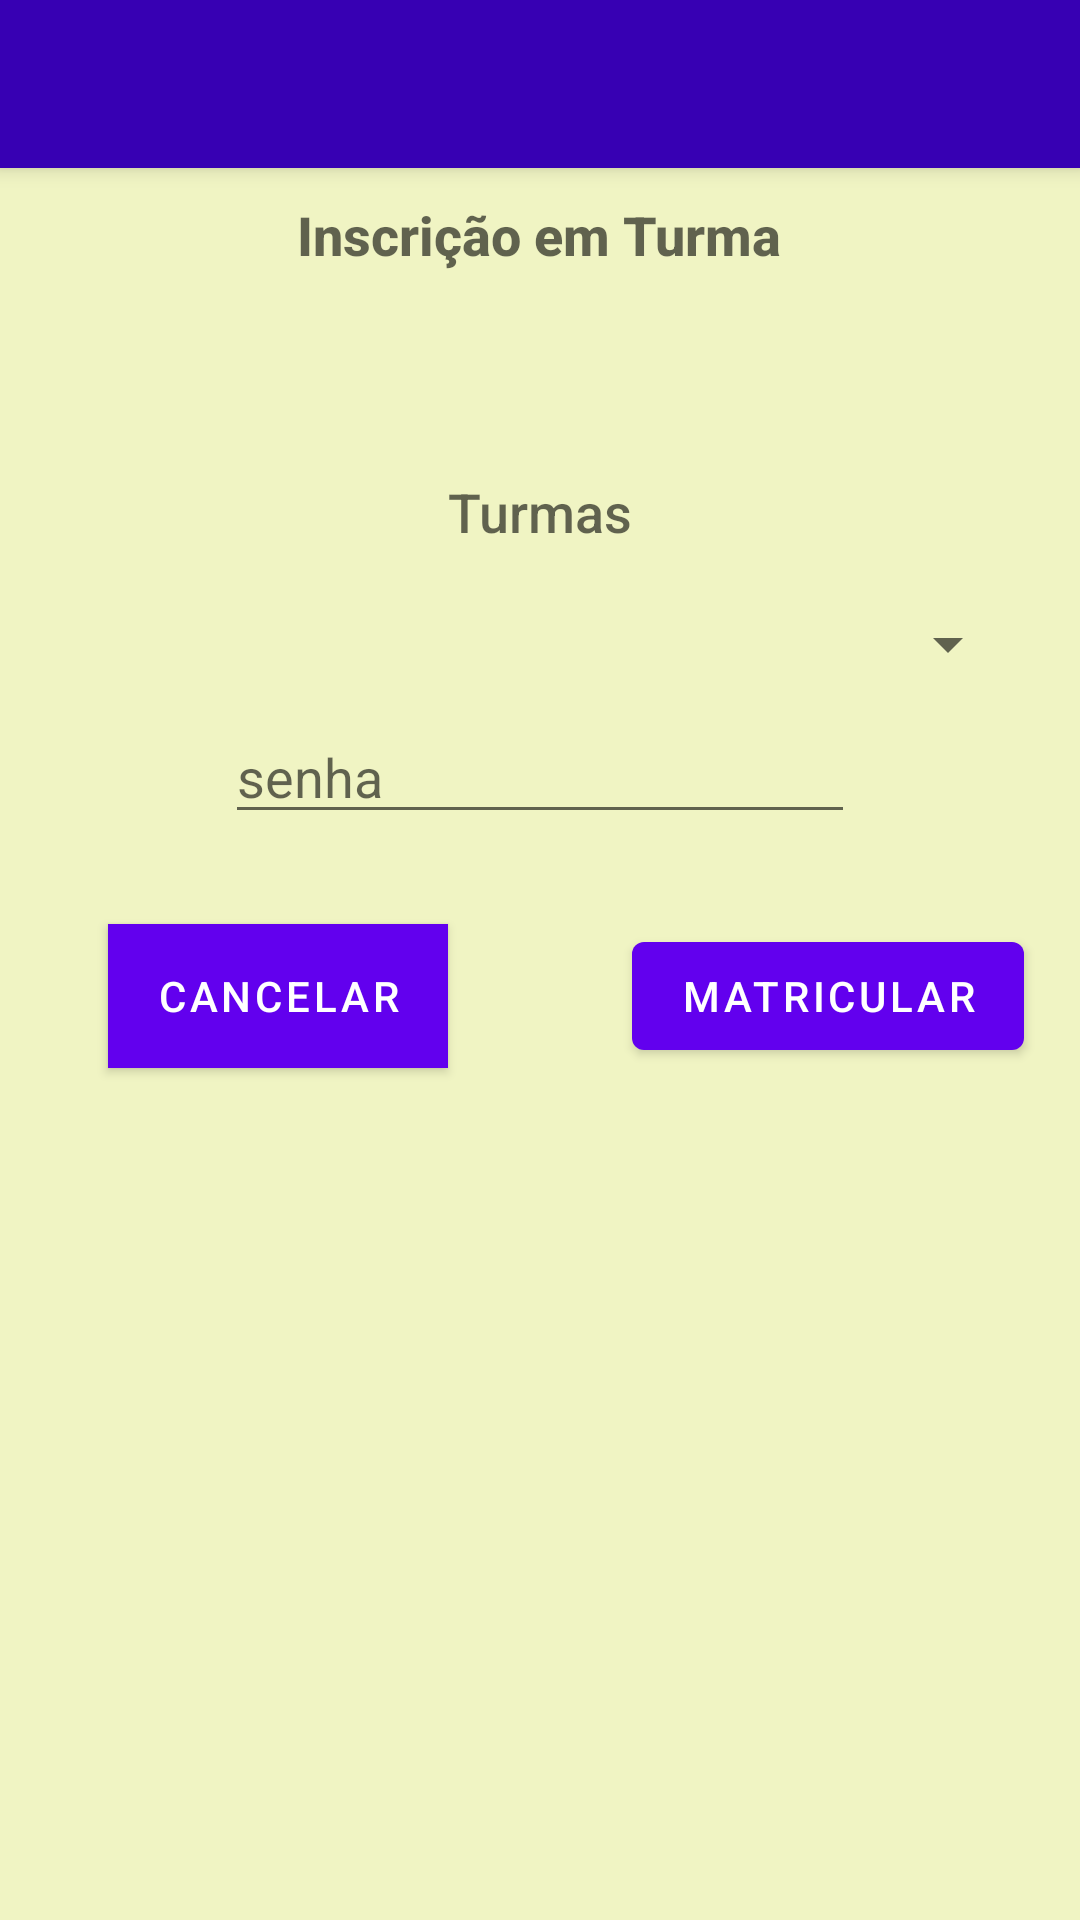

The Android layout XML behind this screen, and the referenced resources:
<!-- AndroidManifest.xml: fallback theme Theme.MaterialComponents.DayNight.NoActionBar -->
<!-- res/layout/inscrever.xml -->
<?xml version="1.0" encoding="utf-8"?>
<RelativeLayout xmlns:android="http://schemas.android.com/apk/res/android"
    xmlns:tools="http://schemas.android.com/tools"
    xmlns:app="http://schemas.android.com/apk/res-auto"
    android:layout_width="match_parent"
    android:layout_height="match_parent"
    android:background="@color/primary_light"
    tools:context=".Inscrever">

    <android.support.v7.widget.Toolbar
        android:id="@+id/tb_main"
        android:elevation="4dp"
        android:layout_height="?attr/actionBarSize"
        android:layout_width="match_parent"
        android:minHeight="?attr/actionBarSize"
        android:layout_alignParentLeft="true"
        android:background="?attr/colorPrimaryDark"
        app:theme="@style/ThemeOverlay.AppCompat.Dark.ActionBar"
        app:popupTheme="@style/ThemeOverlay.AppCompat.Light" />

    <TextView
        android:id="@+id/textView1"
        android:layout_width="wrap_content"
        android:layout_height="wrap_content"
        android:layout_below="@+id/tb_main"
        android:layout_centerHorizontal="true"
        android:paddingTop="10dp"
        android:text="Inscrição em Turma"
        android:textAppearance="@android:style/TextAppearance.DeviceDefault.Medium"
        android:textStyle="bold" />

    <TextView
        android:id="@+id/textView12"
        android:layout_width="wrap_content"
        android:layout_height="wrap_content"
        android:layout_below="@+id/textView1"
        android:layout_centerHorizontal="true"
        android:layout_marginTop="68dp"
        android:paddingBottom="10dp"
        android:text="Turmas"
        android:textAppearance="@android:style/TextAppearance.DeviceDefault.Medium" />

    <Spinner
        android:id="@+id/spinner"
        android:layout_width="match_parent"
        android:layout_height="wrap_content"
        android:layout_alignParentLeft="true"
        android:layout_alignParentStart="true"
        android:layout_below="@+id/textView12"
        android:layout_marginLeft="20dp"
        android:layout_marginRight="20dp"
        android:layout_marginTop="10dp" />

    <Button
        android:id="@+id/button11"
        android:layout_width="wrap_content"
        android:layout_height="wrap_content"
        android:layout_below="@+id/editText4"
        android:layout_marginTop="30dp"
        android:layout_toLeftOf="@+id/textView12"
        android:layout_toStartOf="@+id/textView12"
        android:background="?attr/colorError"
        android:onClick="voltar"
        android:text="Cancelar"
        android:textColor="@android:color/background_light" />

    <Button
        android:id="@+id/button12"
        android:layout_width="wrap_content"
        android:layout_height="wrap_content"
        android:layout_alignBaseline="@+id/button11"
        android:layout_alignBottom="@+id/button11"
        android:layout_toEndOf="@+id/textView12"
        android:layout_toRightOf="@+id/textView12"
        android:onClick="prepararMatricula"
        android:text="Matricular" />

    <EditText
        android:id="@+id/editText4"
        android:layout_width="wrap_content"
        android:layout_height="wrap_content"
        android:layout_below="@+id/spinner"
        android:layout_centerHorizontal="true"
        android:layout_marginTop="10dp"
        android:ems="10"
        android:hint="senha"
        android:inputType="textPassword" />

</RelativeLayout>
<!-- resources referenced by this layout -->
<resources>
  <color name="primary_light">#f0f4c3</color>
</resources>
